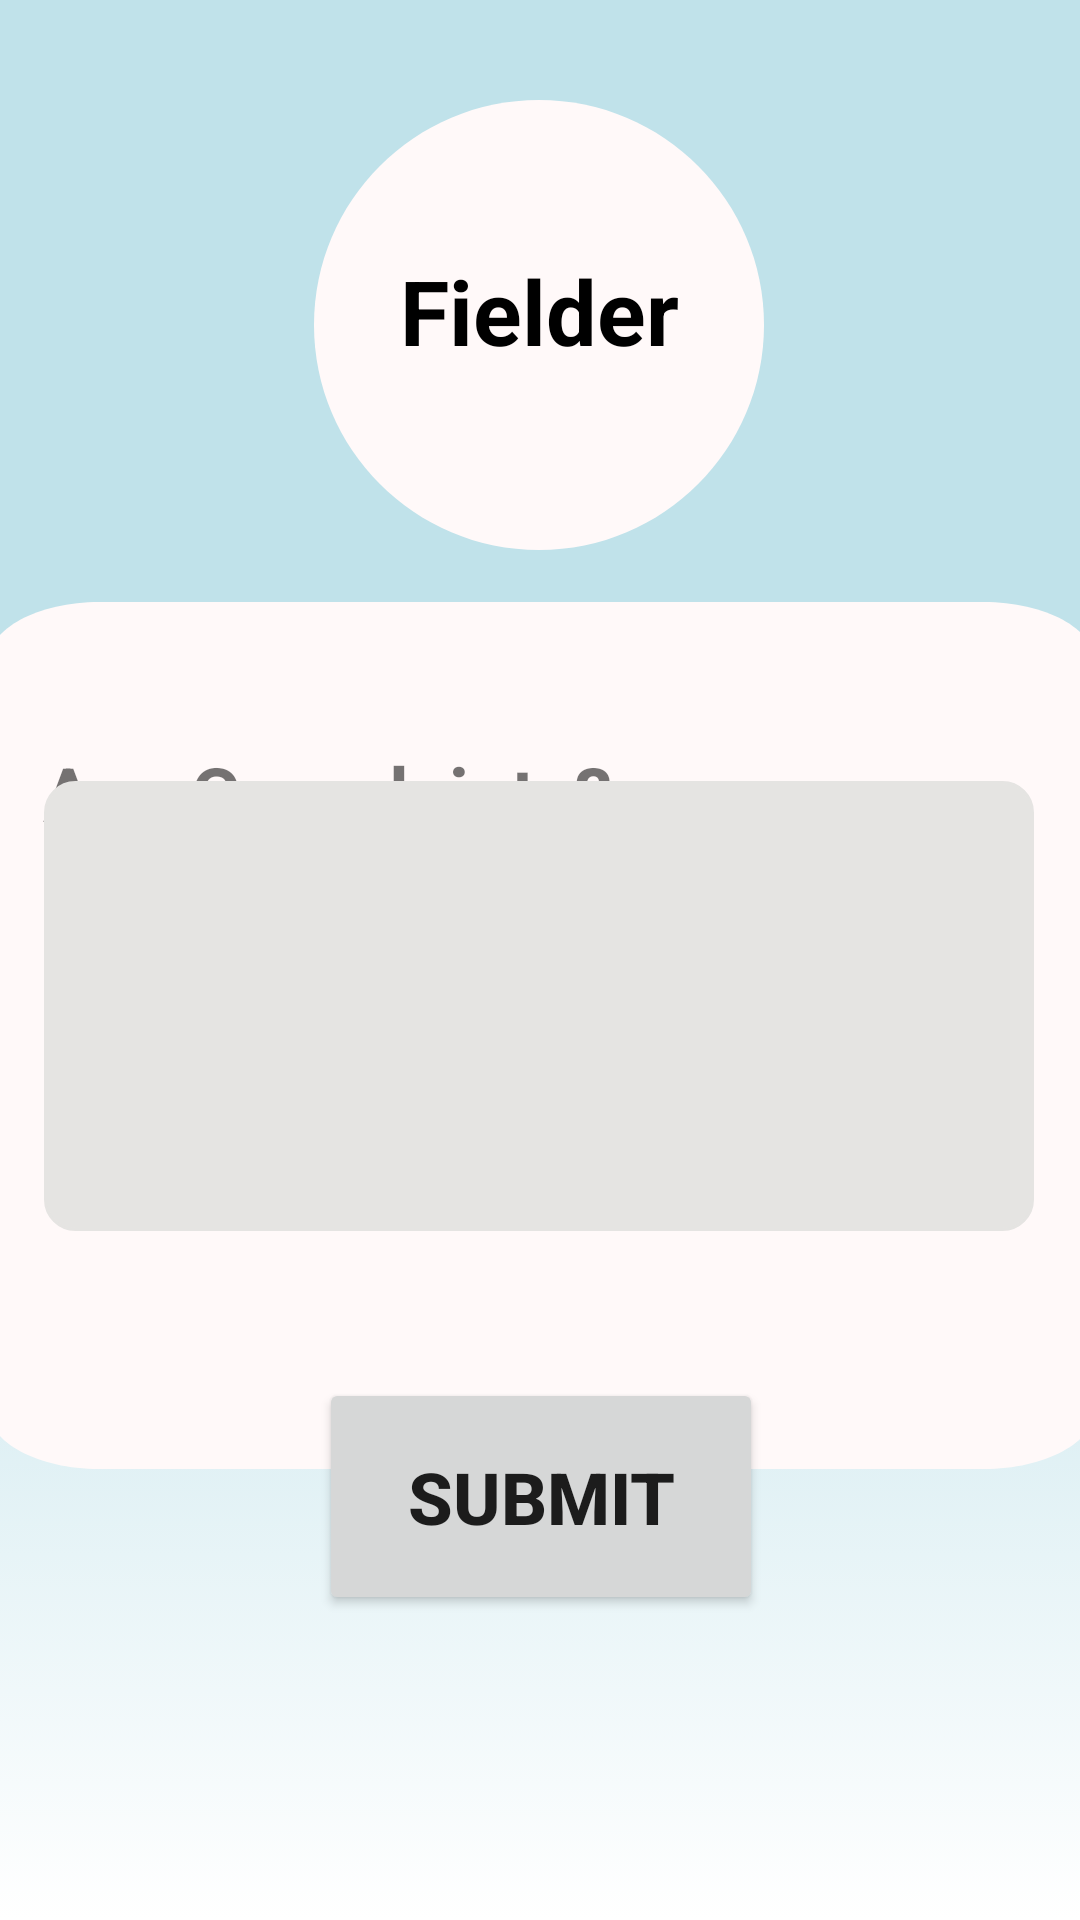

Reconstruct the res/layout file that produces this screen, plus the resources it refers to.
<!-- AndroidManifest.xml: application theme Theme.Fielder -->
<!-- res/layout/fragment_feedback.xml -->
<?xml version="1.0" encoding="utf-8"?>
<androidx.constraintlayout.widget.ConstraintLayout xmlns:android="http://schemas.android.com/apk/res/android"
    xmlns:app="http://schemas.android.com/apk/res-auto"
    xmlns:tools="http://schemas.android.com/tools"
    android:layout_width="match_parent"
    android:layout_height="match_parent"
    android:background="@drawable/gradient_background"
    app:circularflow_radiusInDP="40"
    tools:context=".login.homepage.settings.Feedback"
    tools:layout_editor_absoluteX="0dp"
    tools:layout_editor_absoluteY="182dp">

    <View
        android:id="@+id/ellipse_2"
        android:layout_width="150dp"
        android:layout_height="150dp"
        android:layout_alignParentLeft="true"
        android:layout_alignParentTop="true"
        android:background="@drawable/ellipse_2"
        app:layout_constraintBottom_toBottomOf="parent"
        app:layout_constraintEnd_toEndOf="parent"
        app:layout_constraintHorizontal_bias="0.498"
        app:layout_constraintStart_toStartOf="parent"
        app:layout_constraintTop_toTopOf="parent"
        app:layout_constraintVertical_bias="0.068" />
    <TextView
        android:id="@+id/fielder"
        android:layout_width="119dp"
        android:layout_height="50dp"
        android:layout_alignParentLeft="true"
        android:layout_alignParentTop="true"
        android:text="@string/app_name"
        android:textAlignment="center"
        android:textColor="@color/black"
        android:textSize="30sp"
        android:textStyle="bold"
        app:layout_constraintBottom_toBottomOf="@+id/ellipse_2"
        app:layout_constraintEnd_toEndOf="@+id/ellipse_2"
        app:layout_constraintStart_toStartOf="@+id/ellipse_2"
        app:layout_constraintTop_toTopOf="@+id/ellipse_2" />


    <View
        android:id="@+id/rectangle_1"
        android:layout_width="369dp"
        android:layout_height="289dp"
        android:layout_alignParentLeft="true"
        android:layout_alignParentTop="true"
        android:background="@drawable/rectangle_corner_radius"
        app:layout_constraintBottom_toBottomOf="parent"
        app:layout_constraintEnd_toEndOf="parent"
        app:layout_constraintStart_toStartOf="parent"
        app:layout_constraintTop_toBottomOf="@+id/ellipse_2"
        app:layout_constraintVertical_bias="0.104" />

    <TextView
        android:id="@+id/text"
        android:layout_width="193dp"
        android:layout_height="39dp"
        android:text="Any Complaints?"

        android:textSize="25sp"
        android:textStyle="bold"
        app:layout_constraintBottom_toBottomOf="@+id/rectangle_1"
        app:layout_constraintEnd_toEndOf="@+id/rectangle_1"
        app:layout_constraintHorizontal_bias="0.107"
        app:layout_constraintStart_toStartOf="@+id/rectangle_1"
        app:layout_constraintTop_toBottomOf="@+id/ellipse_2"
        app:layout_constraintVertical_bias="0.239" />

    <TextView
        android:id="@+id/text3"
        android:layout_width="342dp"
        android:layout_height="27dp"
        android:text="Don’t hesitate in sending your feedback"

        android:textSize="13sp"
        android:textStyle="bold"
        app:layout_constraintBottom_toBottomOf="@+id/rectangle_1"
        app:layout_constraintEnd_toEndOf="@+id/rectangle_1"
        app:layout_constraintHorizontal_bias="0.7"
        app:layout_constraintStart_toStartOf="@+id/rectangle_1"
        app:layout_constraintTop_toBottomOf="@+id/ellipse_2"
        app:layout_constraintVertical_bias="0.32999998" />

    <EditText
        android:id="@+id/et_feedback"
        android:layout_width="330dp"
        android:layout_height="150dp"
        android:background="@drawable/rounded_grey_rectangle"
        android:padding="7dp"
        android:textAlignment="viewStart"
        android:textSize="23sp"
        app:layout_constraintBottom_toBottomOf="parent"
        app:layout_constraintEnd_toEndOf="parent"
        app:layout_constraintHorizontal_bias="0.493"
        app:layout_constraintStart_toStartOf="parent"
        app:layout_constraintTop_toTopOf="parent"
        app:layout_constraintVertical_bias="0.531" />

    <Button
        android:id="@+id/submit"
        android:layout_width="148dp"
        android:layout_height="79dp"
        android:text="Submit"
        android:textSize="24sp"
        android:textStyle="bold"
        app:layout_constraintBottom_toBottomOf="parent"
        app:layout_constraintEnd_toEndOf="parent"
        app:layout_constraintHorizontal_bias="0.501"
        app:layout_constraintStart_toStartOf="parent"
        app:layout_constraintTop_toTopOf="parent"
        app:layout_constraintVertical_bias="0.819" />


</androidx.constraintlayout.widget.ConstraintLayout>
<!-- resources referenced by this layout -->
<resources>
  <color name="black">#FF000000</color>
  <!-- drawable ellipse_2 (drawable) -->
  <?xml version="1.0" encoding="utf-8"?>
  <vector xmlns:android="http://schemas.android.com/apk/res/android"
      android:width="150dp"
      android:height="150dp"
      android:viewportWidth="150"
      android:viewportHeight="150">
  
      <group>
  
          <clip-path android:pathData="M150 75C150 116.421 116.421 150 75 150C33.5786 150 0 116.421 0 75C0 33.5786 33.5786 0 75 0C116.421 0 150 33.5786 150 75Z" />
  
          <path
              android:fillColor="#FFF9F9"
              android:pathData="M0 0V150H150V0" />
  
      </group>
  
  
  </vector>
  <!-- drawable gradient_background (drawable) -->
  <?xml version="1.0" encoding="utf-8"?>
  <selector xmlns:android="http://schemas.android.com/apk/res/android">
      <item>
          <shape>
              <gradient
                  android:angle="90"
                  android:startColor="@color/white"
                  android:centerColor="@color/background"
                  android:endColor="@color/background"
                  android:type="linear"/>
          </shape>
      </item>
  </selector>
  <!-- drawable rectangle_corner_radius (drawable) -->
  <?xml version="1.0" encoding="utf-8"?>
  <vector
      xmlns:android="http://schemas.android.com/apk/res/android"
      xmlns:aapt="http://schemas.android.com/aapt"
      android:width="298dp"
      android:height="433dp"
      android:viewportWidth="298"
      android:viewportHeight="433"
      >
  
      <group>
  
          <clip-path
              android:pathData="M30 0H268C284.569 0 298 13.4315 298 30V403C298 419.569 284.569 433 268 433H30C13.4315 433 0 419.569 0 403V30C0 13.4315 13.4315 0 30 0Z"
              />
  
          <path
              android:pathData="M0 0V433H298V0"
              android:fillColor="#FFF9F9"
              />
  
      </group>
  
  </vector>
  <!-- drawable rounded_grey_rectangle (drawable) -->
  <?xml version="1.0" encoding="utf-8"?>
  <shape xmlns:android="http://schemas.android.com/apk/res/android">
  
          android:shape="rectangle" >
  
          <solid android:color="@color/grey" />
  
          <corners android:radius="10dip" />
  
          <stroke
              android:width="1dp"
              android:color="@color/grey" />
  
  
  </shape>
  <string name="app_name">Fielder</string>
  <style name="Theme.Fielder" parent="Theme.MaterialComponents.DayNight.DarkActionBar">
          
          <item name="colorPrimary">@color/button_blue</item>
          <item name="colorPrimaryVariant">@color/purple_700</item>
          <item name="colorOnPrimary">@color/white</item>
          
          <item name="colorSecondary">@color/teal_200</item>
          <item name="colorSecondaryVariant">@color/teal_700</item>
          <item name="colorOnSecondary">@color/black</item>
          
          <item name="android:statusBarColor" tools:targetApi="l">@color/background</item>
          
      </style>
  <color name="white">#FFFFFFFF</color>
  <color name="background">#C0E2EA </color>
  <color name="grey">#E5E4E2</color>
  <color name="button_blue">#9DCDD8</color>
  <color name="purple_700">#FF3700B3</color>
  <color name="teal_200">#FF03DAC5</color>
  <color name="teal_700">#FF018786</color>
</resources>
